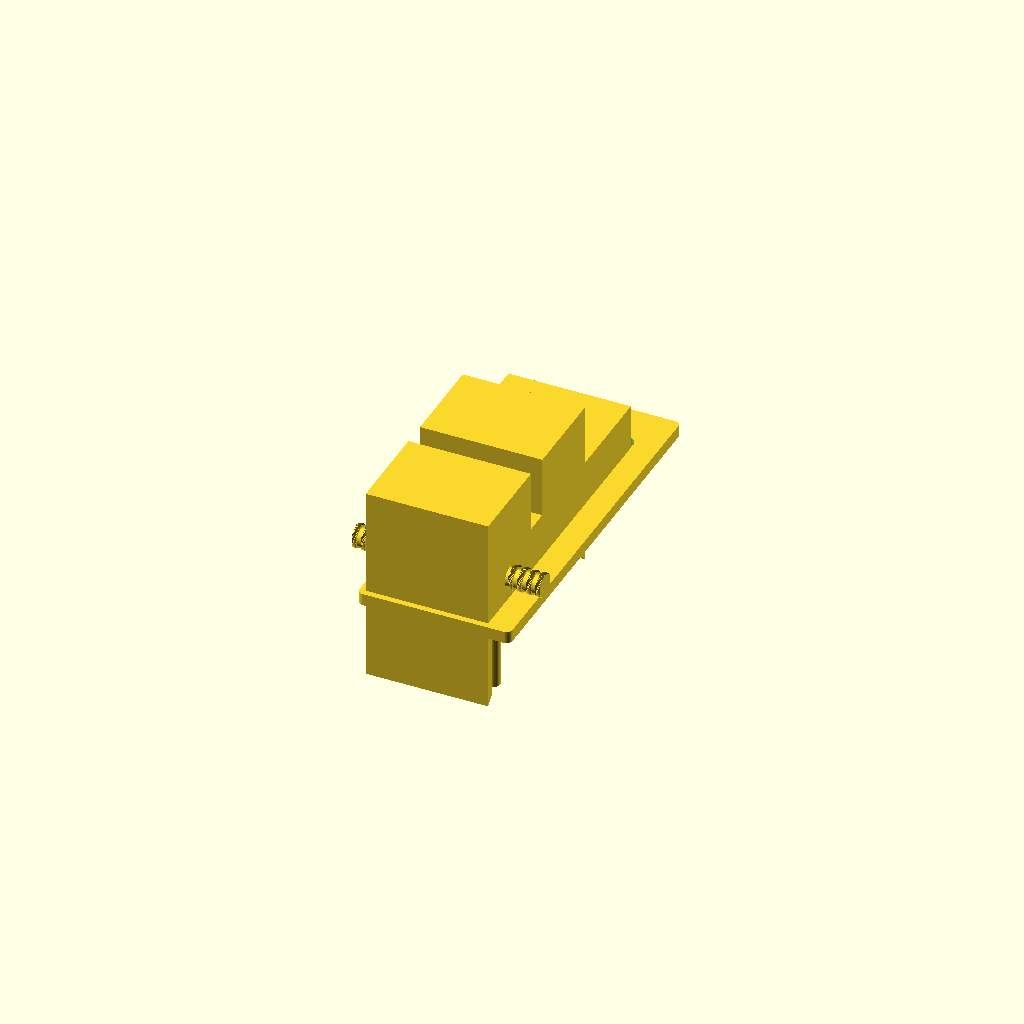
Cell 1: rendered with the file's own defaults.
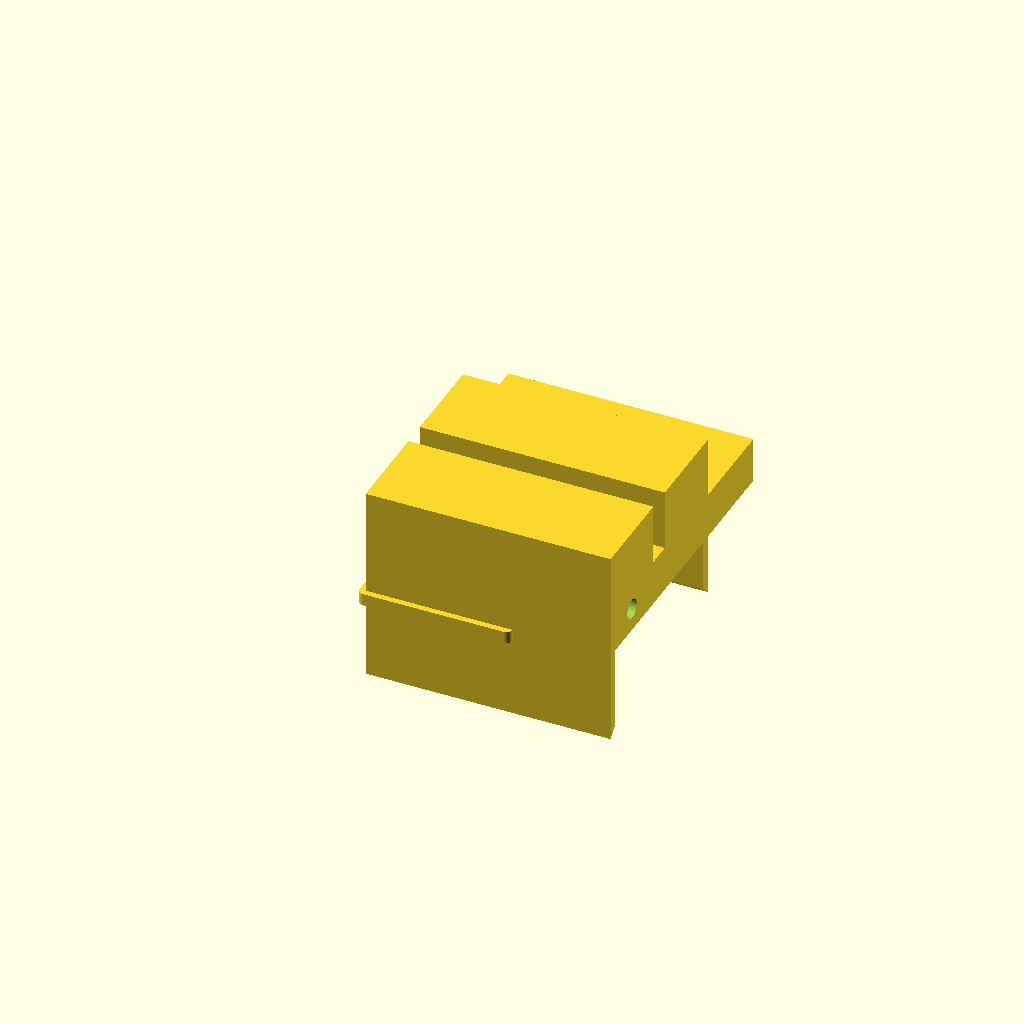
Cell 2: vise_body_w = 80 (everything else at default).
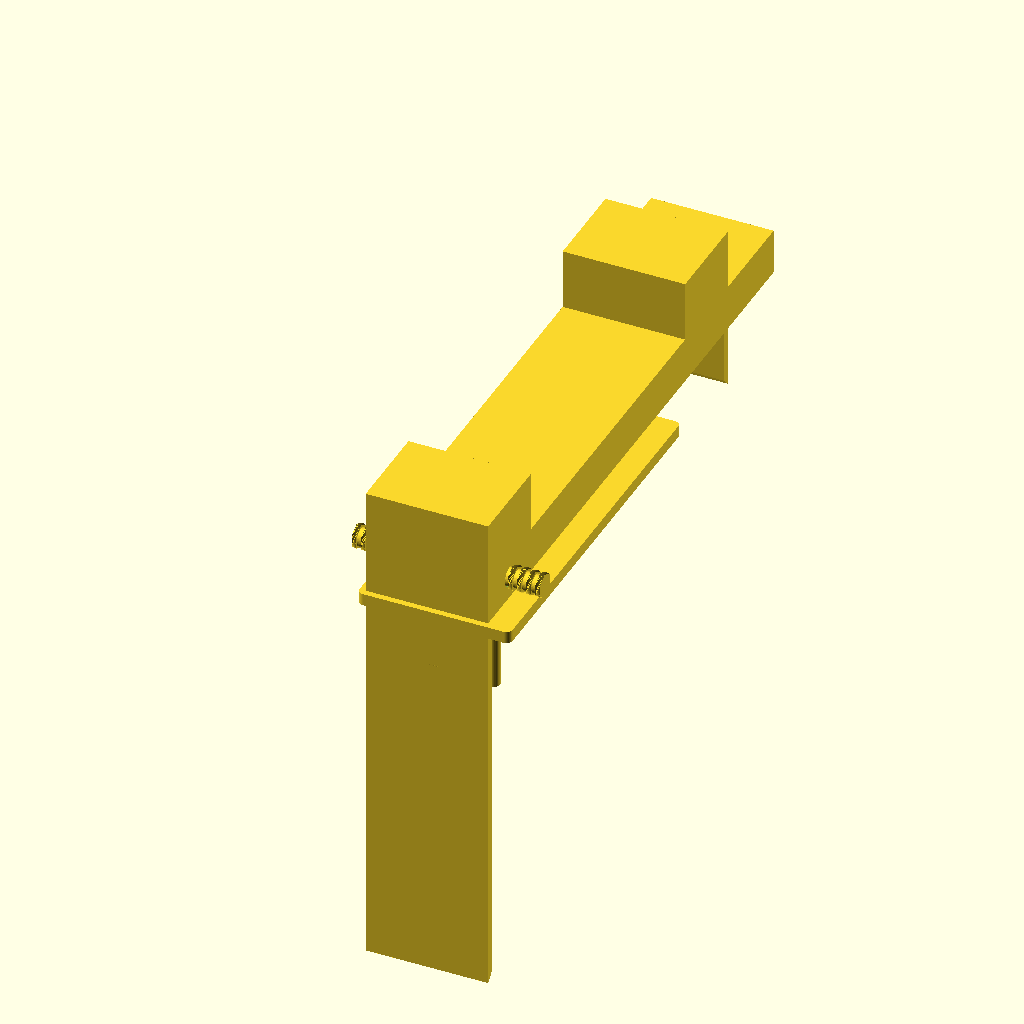
Cell 3: the same model with vise_body_l = 200.
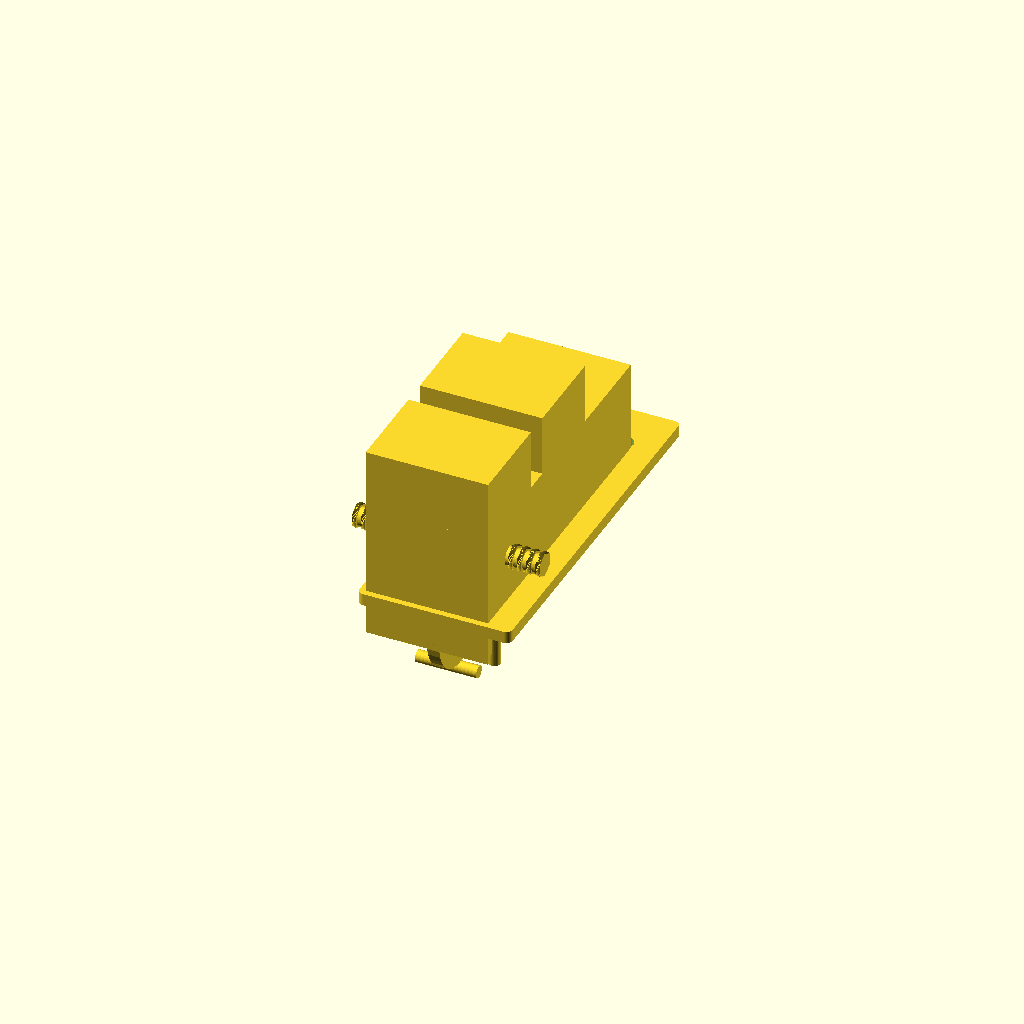
Cell 4: the same model with vise_body_h = 30.
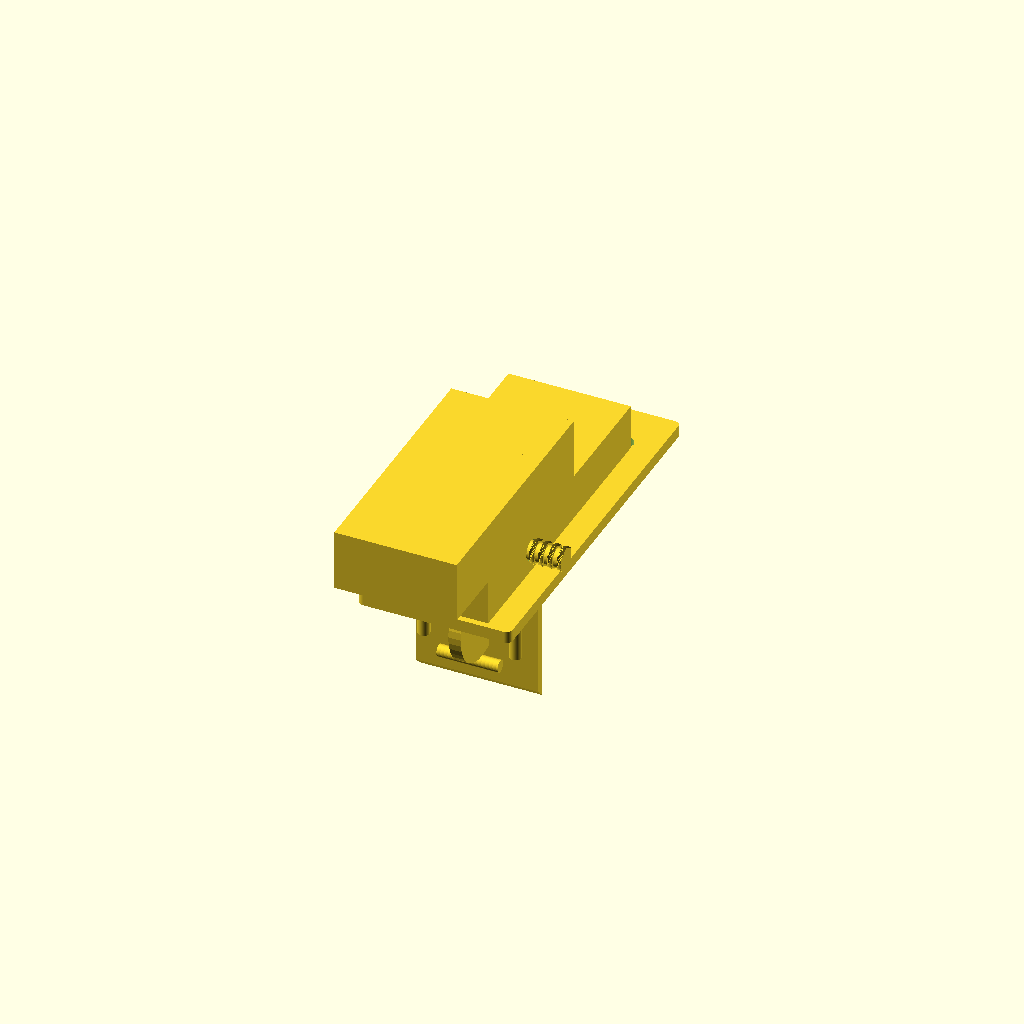
Cell 5 — jaw_width set to 60, the other parameters unchanged.
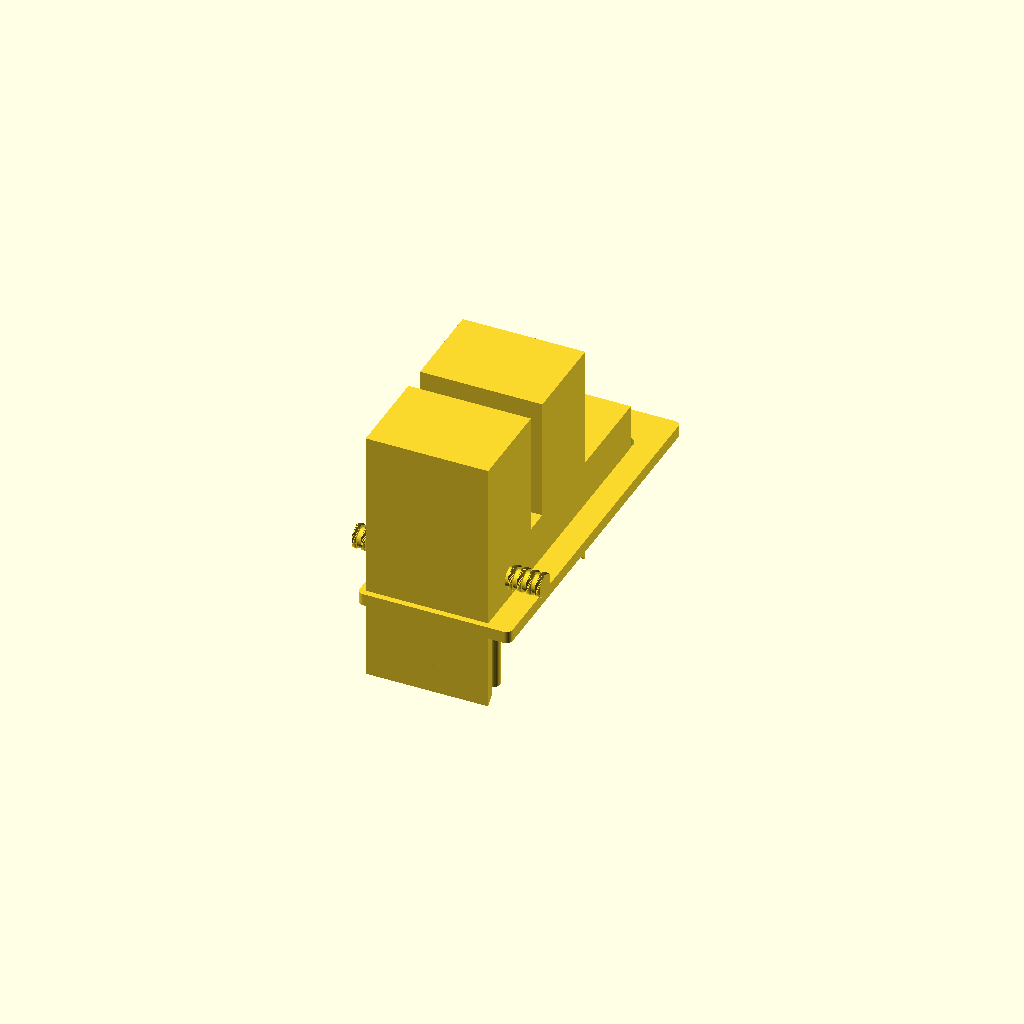
Cell 6: the same model with jaw_height = 40.
One fixed orthographic camera (rotation 55°, 0°, 25°; colour scheme Cornfield) for every cell.
OpenSCAD source file projects/parametric_vise.scad:
// projects/parametric_vise.scad
// ==============================================
// 项目: 可参数化台钳
// 3D 打印工作台迷你台钳
// 全部参数化,可调整尺寸、行程、夹持力

$fn = 40;

// ---- 参数 ----
vise_body_w    = 40;   // 钳体宽度
vise_body_l    = 100;  // 钳体长度
vise_body_h    = 15;   // 钳体高度
jaw_width      = 30;   // 钳口宽度
jaw_height     = 20;   // 钳口高度
jaw_opening    = 30;   // 最大开口

// 丝杆参数
screw_diameter = 6;
screw_pitch    = 1.5;
screw_length   = 60;

// 底座
base_width     = 50;
base_length    = 120;
base_thick     = 4;

// ---- 钳体 ----
module vise_body() {
    difference() {
        union() {
            // 主体
            cube([vise_body_w, vise_body_l, vise_body_h]);

            // 固定钳口
            translate([0, 0, vise_body_h])
                cube([vise_body_w, jaw_width, jaw_height]);

            // 燕尾导轨
            translate([0, 0, vise_body_h - 5])
                rotate([0, 90, 0])
                    linear_extrude(height = vise_body_w) {
                        polygon(points = [
                            [0, 0],
                            [vise_body_l - jaw_width * 2, 0],
                            [vise_body_l - jaw_width * 2 - 3, 3],
                            [3, 3],
                        ]);
                    }
        }

        // 丝杆孔
        translate([vise_body_w / 2, jaw_width / 2, vise_body_h / 2])
            rotate([0, 90, 0])
                cylinder(r = screw_diameter / 2 + 0.3,
                         h = vise_body_l + 20, center = true);

        // 丝杆螺母槽
        translate([vise_body_w / 2, vise_body_l - jaw_width * 1.5,
                   vise_body_h - 2])
            cube([screw_diameter + 3, screw_diameter + 3, 6],
                 center = true);

        // 减重槽
        for (y = [jaw_width + 5 : 15 : vise_body_l - jaw_width - 10]) {
            translate([vise_body_w / 2, y, vise_body_h / 2])
                cube([vise_body_w * 0.4, 8, vise_body_h * 0.5],
                     center = true);
        }

        // 安装孔
        for (pos = [[vise_body_w * 0.25, base_length * 0.15],
                     [vise_body_w * 0.75, base_length * 0.15],
                     [vise_body_w * 0.25, base_length * 0.85],
                     [vise_body_w * 0.75, base_length * 0.85]]) {
            translate([pos[0], pos[1], -1])
                cylinder(r = 2.5, h = base_thick + 3);
        }
    }
}

// ---- 活动钳口 ----
module movable_jaw() {
    translate([0, vise_body_l - jaw_width * 2 - 2, vise_body_h]) {
        union() {
            // 钳口体
            cube([vise_body_w, jaw_width, jaw_height]);

            // 燕尾滑块
            translate([0, jaw_width - 3, -5])
                rotate([0, 90, 0])
                    linear_extrude(height = vise_body_w) {
                        polygon(points = [
                            [0, 0],
                            [jaw_width - 3, 0],
                            [jaw_width, 3],
                            [3, 3],
                        ]);
                    }

            // 丝杆螺母座
            translate([vise_body_w / 2, jaw_width / 2, -5])
                difference() {
                    cube([12, 12, 10], center = true);
                    rotate([0, 90, 0])
                        cylinder(r = screw_diameter / 2 + 0.2,
                                 h = 14, center = true);
                }
        }
    }
}

// ---- 丝杆 ----
module lead_screw() {
    translate([vise_body_w / 2, jaw_width / 2, vise_body_h / 2]) {
        rotate([0, 90, 0]) {
            // 丝杆
            cylinder(r = screw_diameter / 2,
                     h = screw_length, center = true);

            // 螺纹(简化)
            for (z = [-screw_length / 2 : screw_pitch * 2 : screw_length / 2]) {
                translate([0, 0, z])
                    linear_extrude(height = screw_pitch, twist = 60) {
                        circle(r = screw_diameter / 2 + 1, $fn = 6);
                    }
            }

            // 手轮端
            translate([screw_length / 2 - 2, 0, 0])
                cylinder(r = screw_diameter * 2.5, h = 4);

            // 手柄
            for (a = [0, 90, 180, 270]) {
                translate([screw_length / 2, 0, 0])
                    rotate([0, a, 0])
                        translate([screw_diameter * 2.5, 0, 0])
                            cylinder(r = 2, h = 20, center = true);
            }
        }
    }
}

// ---- 底座 ----
module vise_base() {
    translate([0, 0, -base_thick])
        difference() {
            minkowski() {
                cube([base_width - 4, base_length - 4, base_thick - 1]);
                cylinder(r = 2, h = 1);
            }

            // 安装孔
            for (pos = [[base_width * 0.25, base_length * 0.15],
                         [base_width * 0.75, base_length * 0.15],
                         [base_width * 0.25, base_length * 0.85],
                         [base_width * 0.75, base_length * 0.85]]) {
                translate([pos[0], pos[1], -1])
                    cylinder(r = 2.5, h = base_thick + 3);
            }
        }
}

// ---- 组装展示 ----
module vise_assembly() {
    vise_base();
    vise_body();
    movable_jaw();
    lead_screw();
}

// 爆炸视图
explode = 0; // [0:Assembly, 1:Exploded]

if (explode == 0) {
    vise_assembly();
} else {
    vise_base();
    translate([0, 0, 20]) vise_body();
    translate([0, -20, 30]) movable_jaw();
    translate([0, 0, 60]) lead_screw();
}
Customizer parameters (derived from the source; name, type, default, range or options):
vise_body_w: number, default 40
vise_body_l: number, default 100
vise_body_h: number, default 15
jaw_width: number, default 30
jaw_height: number, default 20
jaw_opening: number, default 30
screw_diameter: number, default 6
screw_pitch: number, default 1.5
screw_length: number, default 60
base_width: number, default 50
base_length: number, default 120
base_thick: number, default 4
